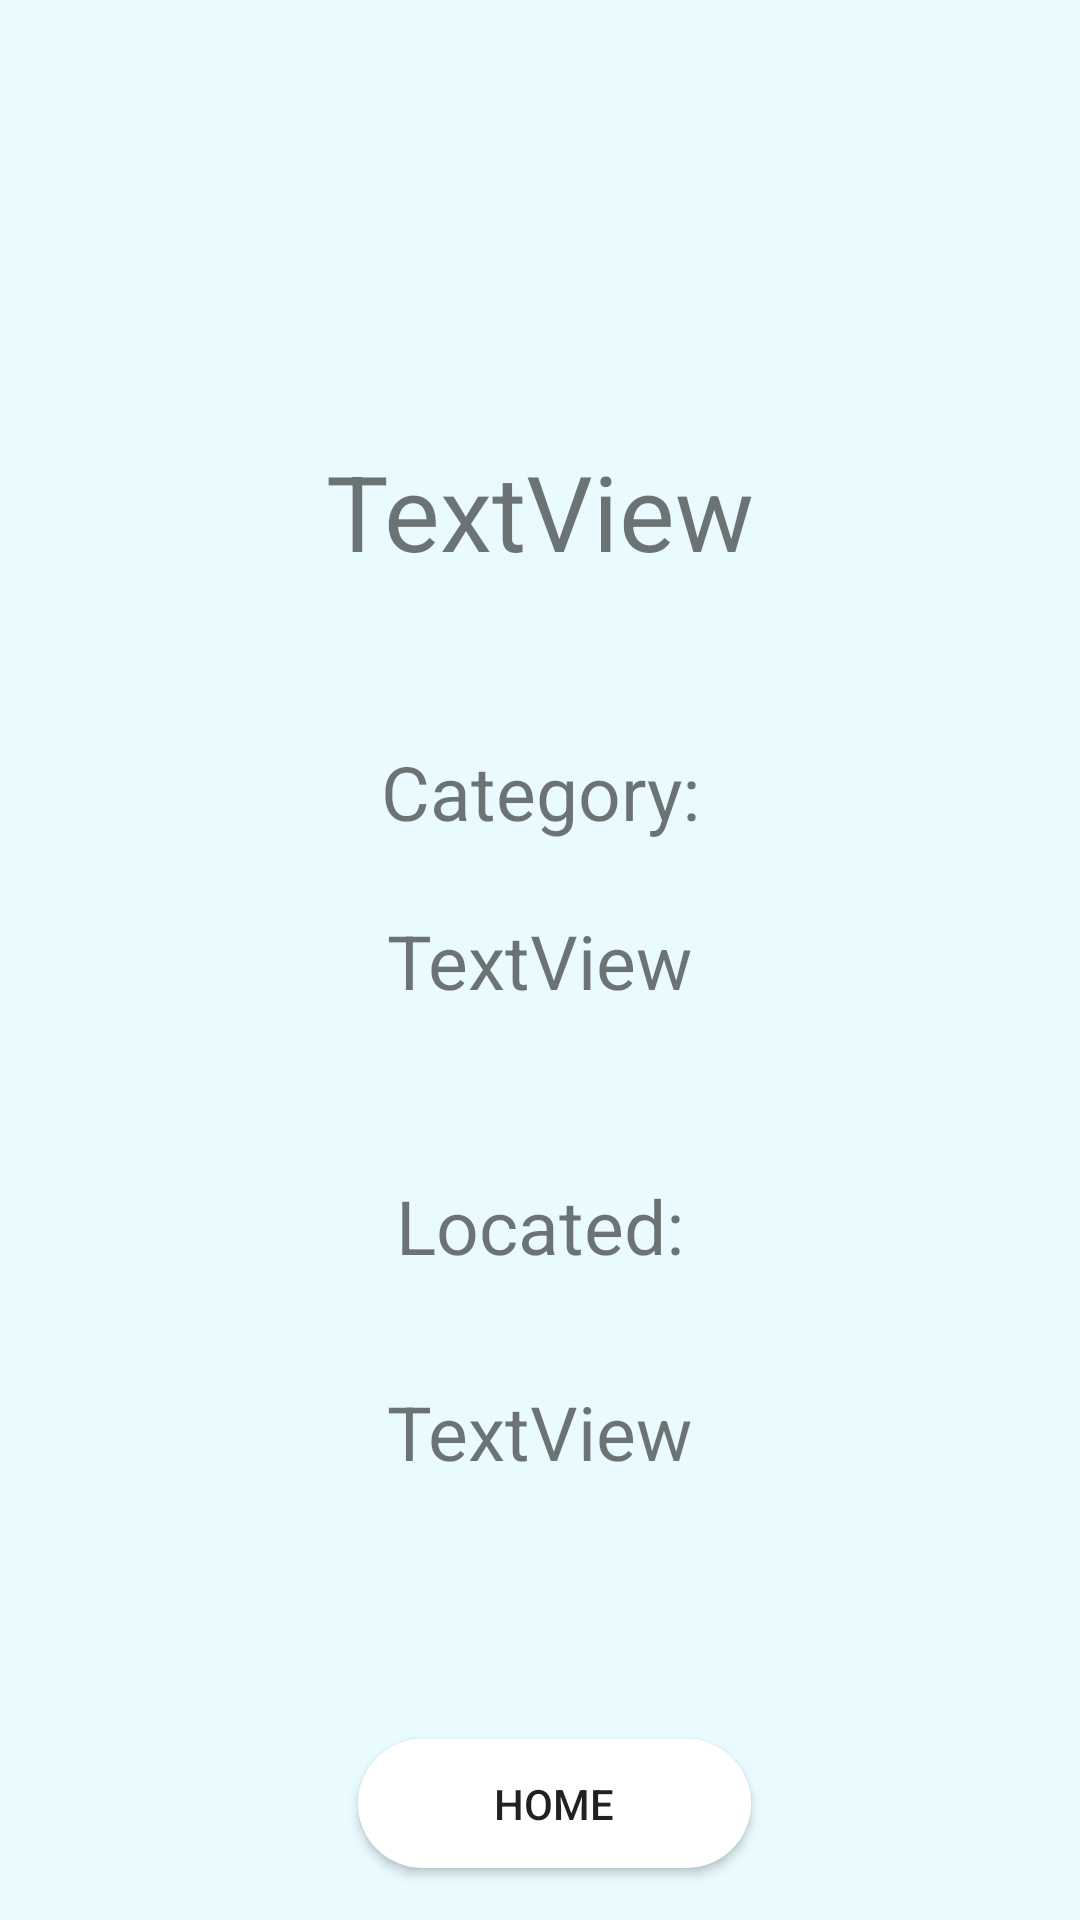

Here is an Android app screen rendered from its layout file. Give the layout XML and the strings, colors and styles it references.
<!-- AndroidManifest.xml: application theme AppTheme -->
<!-- res/layout/activity_single_item.xml -->
<?xml version="1.0" encoding="utf-8"?>
<androidx.constraintlayout.widget.ConstraintLayout xmlns:android="http://schemas.android.com/apk/res/android"
    xmlns:app="http://schemas.android.com/apk/res-auto"
    xmlns:tools="http://schemas.android.com/tools"
    android:layout_width="match_parent"
    android:layout_height="match_parent"
    android:background="@color/colorPrimary"
    tools:context=".singleItem">

    <TextView
        android:id="@+id/itemName"
        android:layout_width="wrap_content"
        android:layout_height="wrap_content"
        android:text="TextView"
        android:textSize="35dp"
        app:layout_constraintBottom_toBottomOf="parent"
        app:layout_constraintEnd_toEndOf="parent"
        app:layout_constraintStart_toStartOf="parent"
        app:layout_constraintTop_toTopOf="parent"
        app:layout_constraintVertical_bias="0.248" />

    <TextView
        android:id="@+id/textView12"
        android:layout_width="wrap_content"
        android:layout_height="wrap_content"
        android:text="Category:"
        android:textSize="25dp"
        app:layout_constraintBottom_toBottomOf="parent"
        app:layout_constraintEnd_toEndOf="parent"
        app:layout_constraintStart_toStartOf="parent"
        app:layout_constraintTop_toBottomOf="@+id/itemName"
        app:layout_constraintVertical_bias="0.129" />

    <TextView
        android:id="@+id/category"
        android:layout_width="wrap_content"
        android:layout_height="wrap_content"
        android:text="TextView"
        android:textSize="25dp"
        app:layout_constraintBottom_toBottomOf="parent"
        app:layout_constraintEnd_toEndOf="parent"
        app:layout_constraintStart_toStartOf="parent"
        app:layout_constraintTop_toTopOf="parent" />

    <TextView
        android:id="@+id/textView14"
        android:layout_width="wrap_content"
        android:layout_height="wrap_content"
        android:text="Located:"
        android:textSize="25dp"
        app:layout_constraintBottom_toBottomOf="parent"
        app:layout_constraintEnd_toEndOf="parent"
        app:layout_constraintStart_toStartOf="parent"
        app:layout_constraintTop_toTopOf="parent"
        app:layout_constraintVertical_bias="0.646" />

    <TextView
        android:id="@+id/location"
        android:layout_width="wrap_content"
        android:layout_height="wrap_content"
        android:text="TextView"
        android:textSize="25dp"
        app:layout_constraintBottom_toBottomOf="parent"
        app:layout_constraintEnd_toEndOf="parent"
        app:layout_constraintStart_toStartOf="parent"
        app:layout_constraintTop_toTopOf="parent"
        app:layout_constraintVertical_bias="0.759" />

    <Button
        android:id="@+id/home_button"
        android:layout_width="131dp"
        android:layout_height="43dp"
        android:background="@drawable/round2"
        android:text="@string/home"
        app:layout_constraintBottom_toBottomOf="parent"
        app:layout_constraintEnd_toEndOf="parent"
        app:layout_constraintHorizontal_bias="0.521"
        app:layout_constraintStart_toStartOf="parent"
        app:layout_constraintTop_toTopOf="parent"
        app:layout_constraintVertical_bias="0.971" />
</androidx.constraintlayout.widget.ConstraintLayout>
<!-- resources referenced by this layout -->
<resources>
  <color name="colorPrimary">#eafbff</color>
  <!-- drawable round2 (drawable) -->
  <?xml version="1.0" encoding="utf-8"?>
  
  <shape xmlns:android="http://schemas.android.com/apk/res/android"
      android:shape="rectangle">
  
      <solid android:color="@color/White"/>
      <corners android:radius="150dp"/>
  
  </shape>
  <string name="home">Home</string>
  <style name="AppTheme" parent="Theme.AppCompat.DayNight.DarkActionBar">
          
          <item name="colorPrimaryDark">@color/colorPrimaryDark</item>
          <item name="colorPrimary">@color/colorPrimary</item>
          <item name="colorAccent">@color/colorAccent</item>
      </style>
  <color name="White">#FFFFFF</color>
  <color name="colorPrimaryDark">#0000ff</color>
  <color name="colorAccent">#3c455c</color>
</resources>
